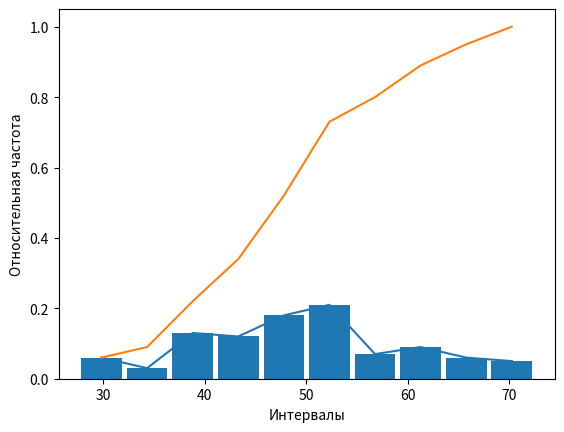

The matplotlib source for this figure: (Note: this script raises an exception after producing the figure.)
import numpy as np

import pandas as pd

from matplotlib import pyplot as plt

from scipy.stats import chi2
series = np.array(

    [53.7, 59.8, 40.8, 31.4, 51.9, 63.3, 57.7, 53.8, 31.0, 62.8,

     48.4, 49.4, 58.1, 38.9, 27.6, 30.5, 46.8, 48.2, 38.3, 41.4,

     35.5, 39.0, 71.6, 45.9, 54.6, 44.0, 52.4, 49.0, 47.4, 48.2,

     48.3, 69.6, 45.7, 44.5, 60.9, 65.7, 53.6, 72.5, 69.2, 51.5,

     52.3, 48.4, 28.9, 64.5, 60.8, 64.1, 38.3, 33.9, 44.7, 49.0,

     56.4, 64.4, 72.3, 41.9, 39.4, 47.5, 48.6, 54.2, 29.0, 43.9,

     34.3, 64.4, 44.9, 47.3, 41.6, 56.4, 38.3, 45.5, 52.7, 50.3,

     52.0, 54.1, 53.7, 65.4, 43.5, 60.0, 49.6, 44.4, 40.8, 57.2,

     53.7, 52.6, 47.6, 40.2, 37.4, 40.3, 51.8, 54.3, 61.9, 53.2,

     53.9, 38.0, 50.9, 63.4, 56.5, 61.3, 42.1, 38.6, 53.2, 46.8])
remmembered_series = series.copy()
series = np.sort(series)

print("Вариационный ряд")

print(series)
x_min = np.min(series)

x_max = np.max(series)

x_mean = np.round(np.mean(series), 3)

h = (x_max - x_min) / 10

D = np.round(np.sum((series - x_mean) ** 2) / 99, 3)

sigm = np.round(np.sqrt(D), 3)
print(f'Минимальный x = {x_min}\n' +

      f'Максимальный x = {x_max}\n' +

      f'Среднее x = {x_mean}\n' +

      f'Ширина интервала группирования = {h}\n' +

      f'Выборочная дисперсия = {D}\n' +

      f'Стандартное отклонение = {sigm}\n')
data = []

w_sum = 0

for i in range(10):

    x0 = x_min + i * h

    x1 = x_min + (i + 1) * h

    x_avg = (x1 + x0) / 2

    m = len([value for value in series if value < x1 and value >= x0])

    if i == 9:

        m += 1

    w = m / 100

    w_sum += w

    data.append([x0, x1, x_avg, m, w, w_sum])
data = pd.DataFrame(data)

data.columns = ['Начало интервала', 'Конец интервала', 'Середина интервала', 'm', 'w', 'Сумма w']

data
plt.plot(data['Середина интервала'], data['w'])

plt.xlabel('Интервал')

plt.ylabel('Относительная частота');
plt.bar(data['Середина интервала'], data['w'], align='center', width=4)

plt.xlabel('Интервалы')

plt.ylabel('Относительная частота');
plt.plot(data['Середина интервала'], data['Сумма w'])
new_data = data[['Начало интервала', 'Конец интервала', 'm']].copy()

new_data['Начало норм. интервала'] = (data['Начало интервала'] - x_mean) / sigm

new_data['Конец норм. интервала'] = (data['Конец интервала'] - x_mean) / sigm

new_data['Начало норм. интервала'][0] = '-inf'

new_data['Конец норм. интервала'][9] = '+inf'
new_data
p1 = 0.5 * (-0.9109 + 1)

p2 = 0.5 * (-0.7959 + 0.9109)

p3 = 0.5 * (-0.5991 + 0.7959)

p4 = 0.5 * (-0.3182 + 0.5991)

p5 = 0.5 * (0.0160 + 0.3182)

p6 = 0.5 * (0.3545 - 0.0160)

p7 = 0.5 * (0.6265 - 0.3545)

p8 = 0.5 * (0.8132 - 0.6265)

p9 = 0.5 * (0.9216 - 0.8132)

p10 = 0.5 * (1 - 0.9216)
new_data['p'] = np.array([p1, p2, p3, p4, p5, p6, p7, p8, p9, p10])

print(f"Сумма p = {round(np.sum(new_data['p']), 3)}")

new_data
new_data['np'] = new_data['p'] * 100

new_data['(m - np)^2'] = (new_data['m'] - new_data['np']) ** 2

new_data['(m - np)^2 / np'] = new_data['(m - np)^2'] / new_data['np']

xi_square = np.sum(new_data['(m - np)^2 / np'])

print(f'Значения критерия хи-квадрат = {xi_square}')

new_data
print('Нет оснований отвергать гипотезу о нормальном распределении') if xi_square < 14.067 else print(

                                                                'Есть основания отвергать гипотезу о нормальном распределении')
beta = 0.95

alpha = 0.05
t = 1.984

coef = (t * sigm / 10)
print(f'Доверительный интервал для мат. ожидания ({round(x_mean - coef, 3)}, {round(x_mean + coef, 3)})')
alpha1 = (1 - beta) / 2

alpha2 = (1 + beta) / 2

nu = 99

print(round(alpha1, 3), alpha2, nu)
xi_square1 = chi2.ppf(alpha1, nu)

xi_square2 = chi2.ppf(alpha2, nu)

print(xi_square2, xi_square1)
print('Доверительный интервал для среднеквадратического отклонения ' +

      f'({round(np.sqrt(99) * sigm / np.sqrt(xi_square2), 3)}, {round(np.sqrt(99) * sigm / np.sqrt(xi_square1), 3)})')
x_lambda = round(np.sum(remmembered_series[:20]) / 200, 2)

print(f"Оценка параметра лямбда по выборке выборке x от 1 до 20 с n = 200: {x_lambda}")
print(f"Оценка параметра p: {round(np.sum(remmembered_series[:10] + remmembered_series[20:30]) / 200 / 200, 3)}")
print(f"Оценка параметра lambda: {round(1 / x_lambda, 3)}")
print(f"Оценка параметра a = {round(np.sum(remmembered_series[:10] + remmembered_series[20:30]) / 200, 3)}. Оценка параметра sigm = {round(np.std(remmembered_series[:10] + remmembered_series[20:30]), 3)}")
sigm = np.sqrt(109) # Вычисляю стандартное отклонение
t = 1.656

print(f"Доверительный интервал для мат ожидания = ({round(110 - t * sigm / np.sqrt(138), 3)}, {round(110 + t * sigm / np.sqrt(138), 3)})")
D = (76 * 2.8) / 75

sigm = np.sqrt(D)
t = 1.665
print(f"Доверительный интервал для мат ожидания = ({round(3.4 - t * sigm / np.sqrt(76), 3)}, {round(3.4 + t * sigm / np.sqrt(76), 3)})")
sigm = np.sqrt(14.5)

nu = 19

alpha1 = 0.01

alpha2 = 0.99
xi_square1 = chi2.ppf(alpha1, nu)

xi_square2 = chi2.ppf(alpha2, nu)
print('Доверительный интервал для среднеквадратического отклонения ' +

      f'({round(np.sqrt(19) * sigm / np.sqrt(xi_square2), 3)}, {round(np.sqrt(19) * sigm / np.sqrt(xi_square1), 3)})')
x = np.array([16, 22, 24, 35, 31, 54, 59, 75, 80, 81])

y = np.array([3961, 3520, 2960, 2111, 2460, 1693, 1582, 620, 20, 1689])
plt.scatter(x, y)
x_mean = np.mean(x)

y_mean = np.mean(y)

x_square_mean = np.mean(x ** 2)

y_square_mean = np.mean(y ** 2)

xy_mean = np.mean(x * y)

Dx = x_square_mean - x_mean ** 2

Dy = y_square_mean - y_mean ** 2
b = (xy_mean - x_mean * y_mean) / Dx

a = y_mean - b * x_mean
r = (xy_mean - x_mean * y_mean) / (np.sqrt(Dx) * np.sqrt(Dy))
plt.scatter(x, y)

plt.plot([np.min(x), np.max(x)], [a + b * np.min(x), a + b * np.max(x)])
print(f"Коэффициент корреляции равен {r}")